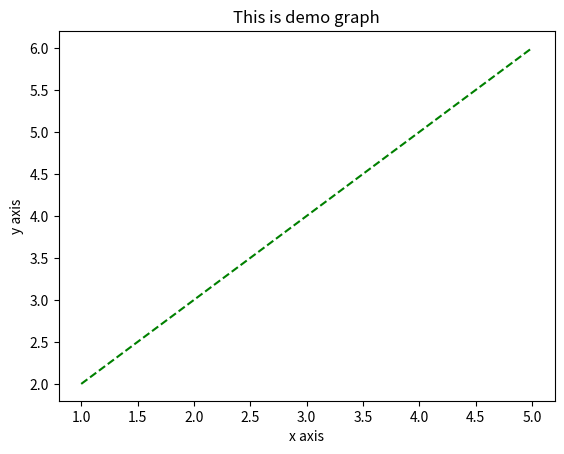

Recreate this plot in Python.
from matplotlib import pyplot as plt

x = [1, 2, 3, 5]
y = [2, 3, 4, 6]

plt.plot(x, y, color='green', linestyle='dashed')
plt.xlabel("x axis")
plt.ylabel('y axis')
plt.title("This is demo graph")
plt.show()